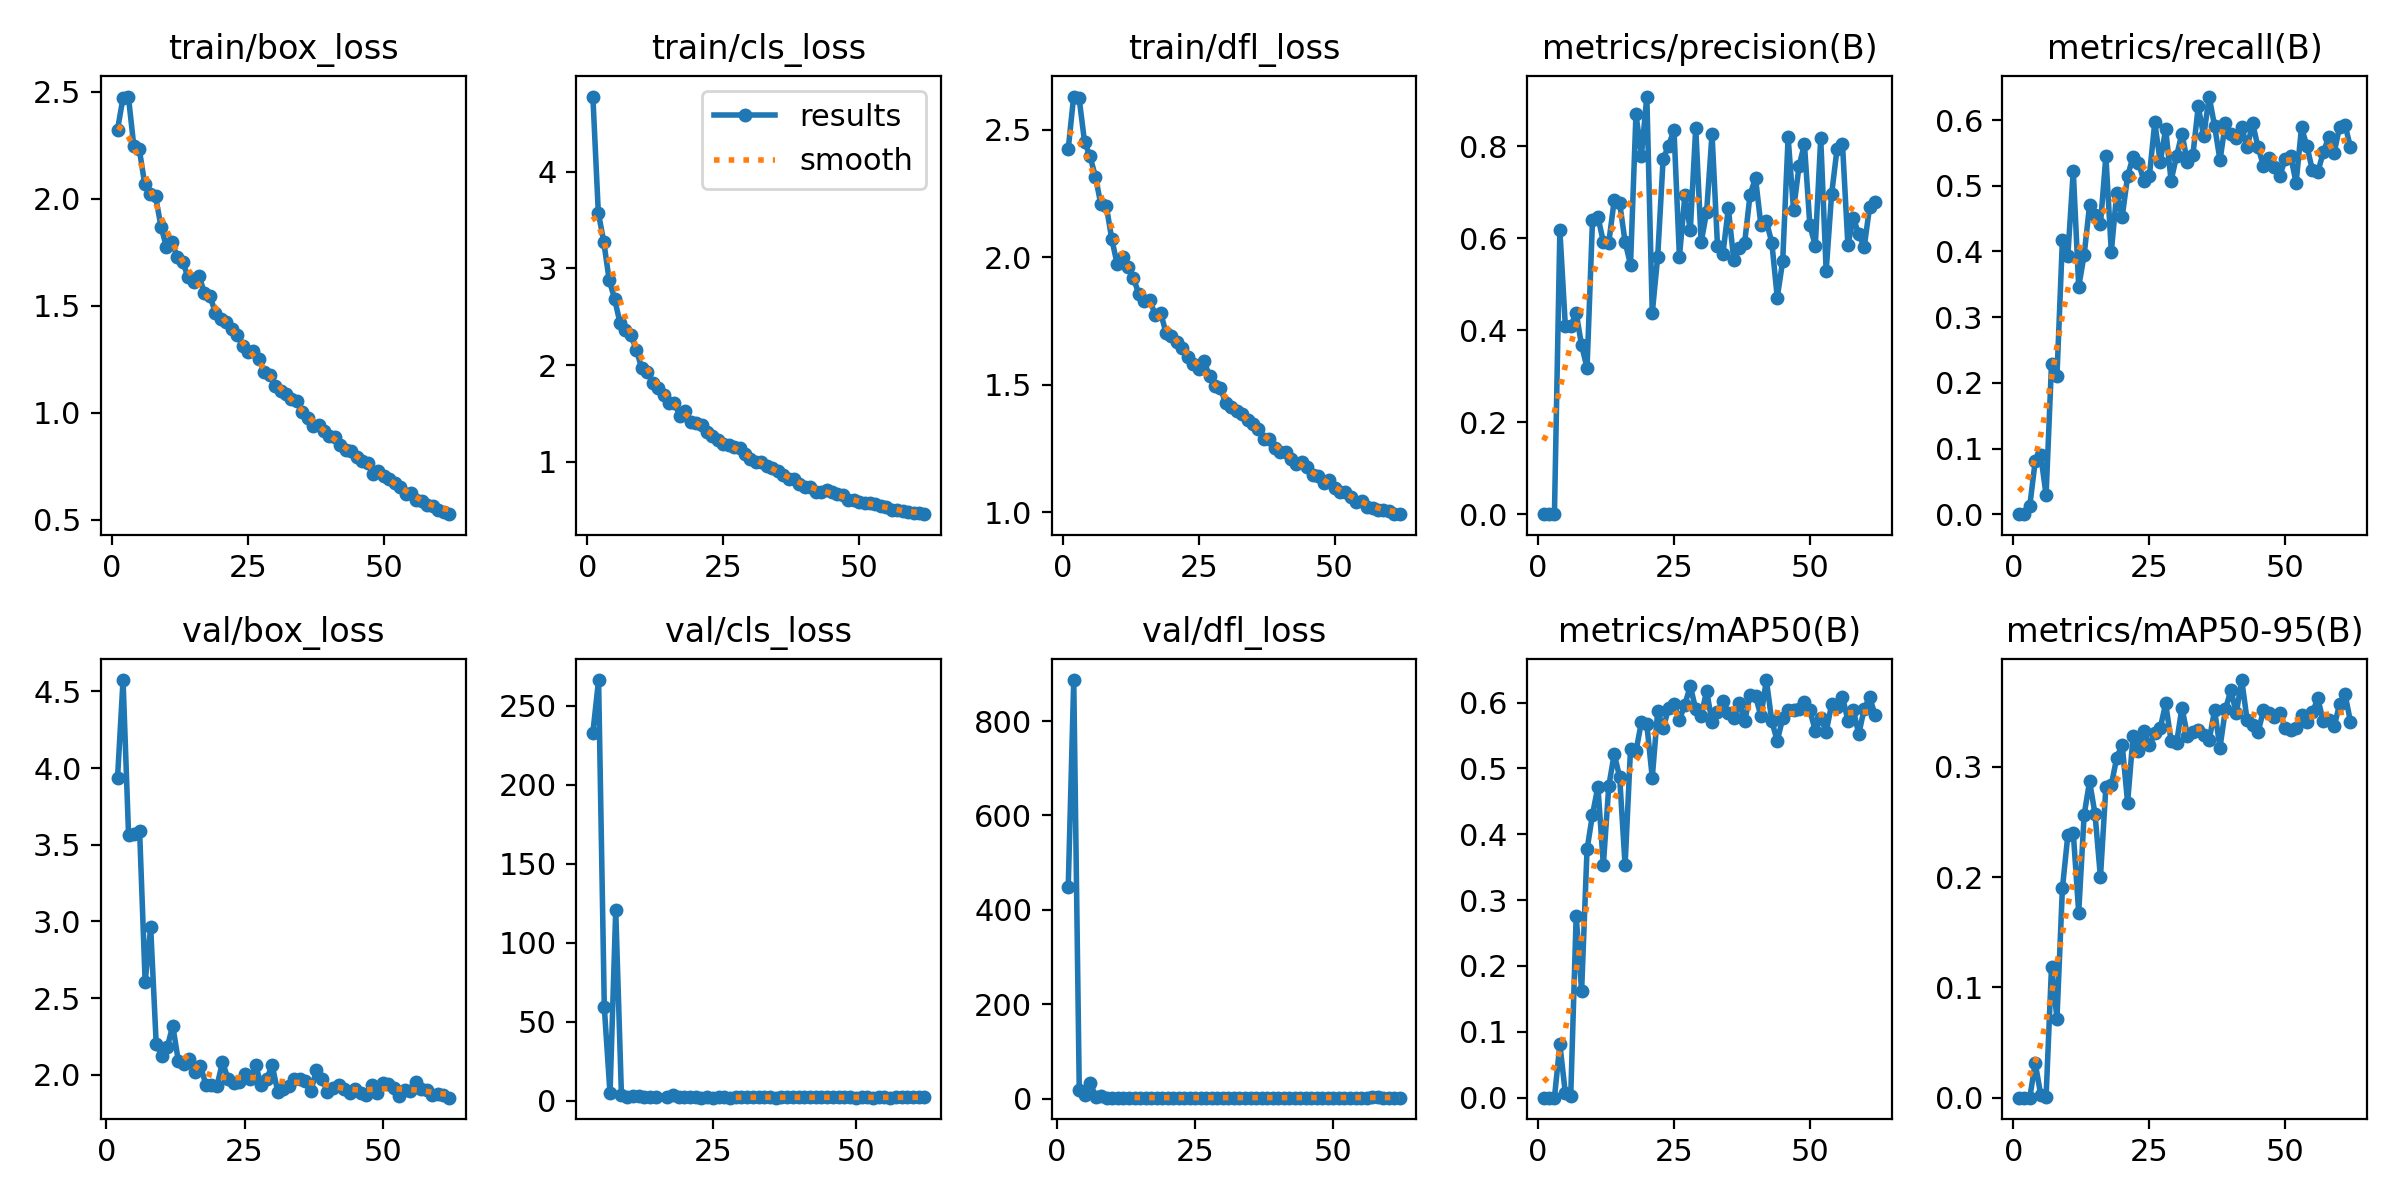

Values plotted in this chart, from the file beside it:
epoch, time, train/box_loss, train/cls_loss, train/dfl_loss, metrics/precision(B), metrics/recall(B), metrics/mAP50(B), metrics/mAP50-95(B), val/box_loss, val/cls_loss, val/dfl_loss, lr/pg0, lr/pg1, lr/pg2
1, 21.66, 2.323, 4.781, 2.424, 0, 0, 0, 0, nan, nan, nan, 0.00327, 0.00327, 0.07057
2, 34.4, 2.469, 3.579, 2.63, 0, 0, 0, 0, 3.935, inf, 448, 0.006603, 0.006603, 0.04057
3, 47.13, 2.477, 3.278, 2.624, 6e-05, 0.01276, 3e-05, 1e-05, 4.574, inf, 886.9, 0.009933, 0.009933, 0.01056
4, 57.75, 2.245, 2.88, 2.453, 0.6171, 0.08081, 0.08112, 0.03139, 3.562, 232.9, 17.6, 0.00999, 0.00999, 0.00999
5, 70.12, 2.231, 2.686, 2.397, 0.4102, 0.09046, 0.00693, 0.00287, 3.573, 266.1, 7.076, 0.009983, 0.009983, 0.009983
6, 80.57, 2.069, 2.434, 2.316, 0.4091, 0.02927, 0.00313, 0.001, 3.589, 59.06, 33.67, 0.009973, 0.009973, 0.009973
7, 92.64, 2.023, 2.363, 2.208, 0.4376, 0.2291, 0.2762, 0.1189, 2.606, 4.474, 2.708, 0.009961, 0.009961, 0.009961
8, 105, 2.01, 2.312, 2.201, 0.367, 0.2106, 0.1621, 0.07158, 2.962, 120.6, 6.458, 0.009947, 0.009947, 0.009947
9, 115.3, 1.869, 2.156, 2.073, 0.3181, 0.4174, 0.3772, 0.1897, 2.203, 3.271, 2.23, 0.009931, 0.009931, 0.009931
10, 127.6, 1.774, 1.966, 1.973, 0.639, 0.3937, 0.4297, 0.2381, 2.123, 2.517, 2.154, 0.009912, 0.009912, 0.009912
11, 139.9, 1.796, 1.93, 2.002, 0.6467, 0.5231, 0.4724, 0.2404, 2.18, 2.592, 2.196, 0.009892, 0.009892, 0.009892
12, 150.5, 1.726, 1.817, 1.962, 0.5919, 0.3461, 0.3538, 0.1679, 2.321, 2.682, 2.341, 0.009869, 0.009869, 0.009869
13, 162.8, 1.703, 1.766, 1.918, 0.5907, 0.3947, 0.4732, 0.2564, 2.091, 2.458, 2.109, 0.009844, 0.009844, 0.009844
14, 173.7, 1.632, 1.689, 1.855, 0.6827, 0.4704, 0.5221, 0.2868, 2.069, 2.201, 2.103, 0.009818, 0.009818, 0.009818
15, 185.7, 1.608, 1.611, 1.829, 0.6769, 0.4556, 0.4868, 0.2575, 2.102, 2.287, 2.119, 0.009789, 0.009789, 0.009789
16, 197.8, 1.637, 1.609, 1.831, 0.5924, 0.4411, 0.3528, 0.1998, 2.019, inf, 2.178, 0.009758, 0.009758, 0.009758
17, 208.4, 1.559, 1.474, 1.774, 0.5426, 0.545, 0.5299, 0.2816, 2.057, 2.364, 2.073, 0.009725, 0.009725, 0.009725
18, 220.5, 1.546, 1.528, 1.782, 0.8698, 0.3997, 0.5259, 0.2835, 1.937, 3.676, 2.001, 0.00969, 0.00969, 0.00969
19, 232.5, 1.467, 1.412, 1.702, 0.7799, 0.4894, 0.5705, 0.3084, 1.933, 2.083, 2.007, 0.009652, 0.009652, 0.009652
20, 243.2, 1.437, 1.403, 1.689, 0.9082, 0.4525, 0.5669, 0.3202, 1.928, 2.022, 2.028, 0.009613, 0.009613, 0.009613
21, 255.7, 1.425, 1.379, 1.667, 0.4371, 0.5145, 0.4861, 0.2675, 2.084, 2.137, 2.112, 0.009572, 0.009572, 0.009572
22, 266.1, 1.392, 1.305, 1.645, 0.56, 0.5446, 0.5868, 0.3277, 1.974, 1.961, 2.032, 0.009529, 0.009529, 0.009529
23, 279.5, 1.364, 1.268, 1.607, 0.7722, 0.5351, 0.5608, 0.3148, 1.944, 1.934, 1.992, 0.009484, 0.009484, 0.009484
24, 291.8, 1.313, 1.229, 1.581, 0.8016, 0.5077, 0.5916, 0.3322, 1.954, 1.935, 2.043, 0.009437, 0.009437, 0.009437
25, 302.3, 1.285, 1.181, 1.562, 0.8351, 0.5146, 0.5979, 0.3195, 2.004, 1.825, 2.042, 0.009388, 0.009388, 0.009388
26, 315.3, 1.289, 1.172, 1.592, 0.5594, 0.5966, 0.5738, 0.3308, 1.971, 1.969, 2.072, 0.009337, 0.009337, 0.009337
27, 326.3, 1.25, 1.154, 1.533, 0.6932, 0.536, 0.5971, 0.3349, 2.063, 2.043, 2.153, 0.009284, 0.009284, 0.009284
28, 339.1, 1.19, 1.136, 1.494, 0.6176, 0.5867, 0.6251, 0.3575, 1.934, 1.858, 2.047, 0.009229, 0.009229, 0.009229
29, 351, 1.177, 1.083, 1.486, 0.8407, 0.5078, 0.5897, 0.3235, 1.976, 2.083, 2.114, 0.009173, 0.009173, 0.009173
30, 361.4, 1.123, 1.022, 1.427, 0.5913, 0.5452, 0.5795, 0.3214, 2.061, 2.101, 2.199, 0.009115, 0.009115, 0.009115
31, 373.9, 1.1, 0.9984, 1.411, 0.657, 0.5795, 0.618, 0.3538, 1.889, 1.971, 2.058, 0.009055, 0.009055, 0.009055
32, 386.4, 1.085, 0.9969, 1.395, 0.8267, 0.5363, 0.5706, 0.3284, 1.906, 2.167, 2.096, 0.008993, 0.008993, 0.008993
33, 396.9, 1.061, 0.9591, 1.384, 0.5841, 0.5462, 0.5862, 0.3318, 1.924, 2.087, 2.1, 0.008929, 0.008929, 0.008929
34, 409.4, 1.052, 0.9384, 1.362, 0.566, 0.621, 0.6031, 0.3333, 1.975, 2.054, 2.169, 0.008864, 0.008864, 0.008864
35, 419.9, 1.004, 0.9011, 1.344, 0.6653, 0.5753, 0.5845, 0.3291, 1.974, 2.327, 2.186, 0.008797, 0.008797, 0.008797
36, 432.4, 0.9762, 0.8663, 1.328, 0.5521, 0.6359, 0.5761, 0.324, 1.958, 1.845, 2.158, 0.008729, 0.008729, 0.008729
37, 445.2, 0.9376, 0.8179, 1.288, 0.5793, 0.5915, 0.5993, 0.3513, 1.894, 2.004, 2.13, 0.008658, 0.008658, 0.008658
38, 456, 0.9404, 0.8204, 1.288, 0.5901, 0.5389, 0.5717, 0.3174, 2.031, 2.14, 2.214, 0.008587, 0.008587, 0.008587
39, 468.3, 0.914, 0.7679, 1.252, 0.695, 0.5961, 0.6118, 0.3524, 1.972, 2.02, 2.14, 0.008513, 0.008513, 0.008513
40, 480.7, 0.8887, 0.7334, 1.236, 0.7309, 0.5789, 0.6096, 0.3694, 1.89, 1.967, 2.104, 0.008439, 0.008439, 0.008439
41, 491.1, 0.8864, 0.7341, 1.234, 0.628, 0.573, 0.5797, 0.3487, 1.914, 2.017, 2.188, 0.008362, 0.008362, 0.008362
42, 504, 0.8487, 0.6875, 1.208, 0.6365, 0.5891, 0.6343, 0.3787, 1.931, 2.078, 2.192, 0.008284, 0.008284, 0.008284
43, 514.6, 0.8264, 0.6848, 1.187, 0.5906, 0.5584, 0.5714, 0.3421, 1.907, 1.988, 2.228, 0.008205, 0.008205, 0.008205
44, 526.6, 0.8186, 0.7013, 1.195, 0.471, 0.5953, 0.542, 0.3384, 1.881, 1.964, 2.246, 0.008125, 0.008125, 0.008125
45, 539.2, 0.7946, 0.683, 1.178, 0.5506, 0.5585, 0.576, 0.3314, 1.91, 2.13, 2.179, 0.008043, 0.008043, 0.008043
46, 549.8, 0.7735, 0.6594, 1.147, 0.8196, 0.5308, 0.589, 0.3513, 1.884, 2.063, 2.205, 0.00796, 0.00796, 0.00796
47, 562, 0.7654, 0.6493, 1.14, 0.6615, 0.5423, 0.5896, 0.3485, 1.871, 2.089, 2.186, 0.007875, 0.007875, 0.007875
48, 572.9, 0.7153, 0.5994, 1.113, 0.7563, 0.5289, 0.5909, 0.3453, 1.933, 2.068, 2.208, 0.007789, 0.007789, 0.007789
49, 585.4, 0.7267, 0.5979, 1.124, 0.8049, 0.5147, 0.6003, 0.349, 1.881, 2.026, 2.262, 0.007702, 0.007702, 0.007702
50, 597.7, 0.7016, 0.5767, 1.094, 0.6279, 0.5408, 0.5883, 0.3352, 1.945, 1.932, 2.322, 0.007614, 0.007614, 0.007614
51, 608.2, 0.6892, 0.5669, 1.08, 0.5841, 0.5457, 0.5573, 0.3338, 1.939, 2.178, 2.246, 0.007525, 0.007525, 0.007525
52, 620.8, 0.6693, 0.5679, 1.077, 0.8175, 0.5045, 0.5773, 0.3351, 1.915, 2.046, 2.279, 0.007435, 0.007435, 0.007435
53, 633.4, 0.6501, 0.5582, 1.06, 0.5291, 0.5889, 0.5555, 0.3471, 1.863, 1.878, 2.192, 0.007343, 0.007343, 0.007343
54, 645.7, 0.6205, 0.5361, 1.041, 0.6956, 0.5603, 0.5973, 0.3409, 1.9, 2.068, 2.255, 0.007251, 0.007251, 0.007251
55, 656, 0.6238, 0.5286, 1.041, 0.7938, 0.5238, 0.5938, 0.3494, 1.898, 2.074, 2.282, 0.007158, 0.007158, 0.007158
56, 668.5, 0.5923, 0.5023, 1.021, 0.8056, 0.521, 0.609, 0.362, 1.95, 1.87, 2.334, 0.007063, 0.007063, 0.007063
57, 680.6, 0.588, 0.4965, 1.017, 0.585, 0.5508, 0.5728, 0.3415, 1.91, 2.121, 2.392, 0.006968, 0.006968, 0.006968
58, 691.2, 0.57, 0.4877, 1.007, 0.6442, 0.5743, 0.5889, 0.3424, 1.902, 1.938, 2.381, 0.006872, 0.006872, 0.006872
59, 703.5, 0.5621, 0.4772, 1.007, 0.6088, 0.5501, 0.552, 0.3366, 1.87, 2.168, 2.289, 0.006775, 0.006775, 0.006775
60, 714.3, 0.5442, 0.4703, 1.003, 0.581, 0.5899, 0.5909, 0.3566, 1.873, 2.072, 2.324, 0.006678, 0.006678, 0.006678
... 2 more rows
